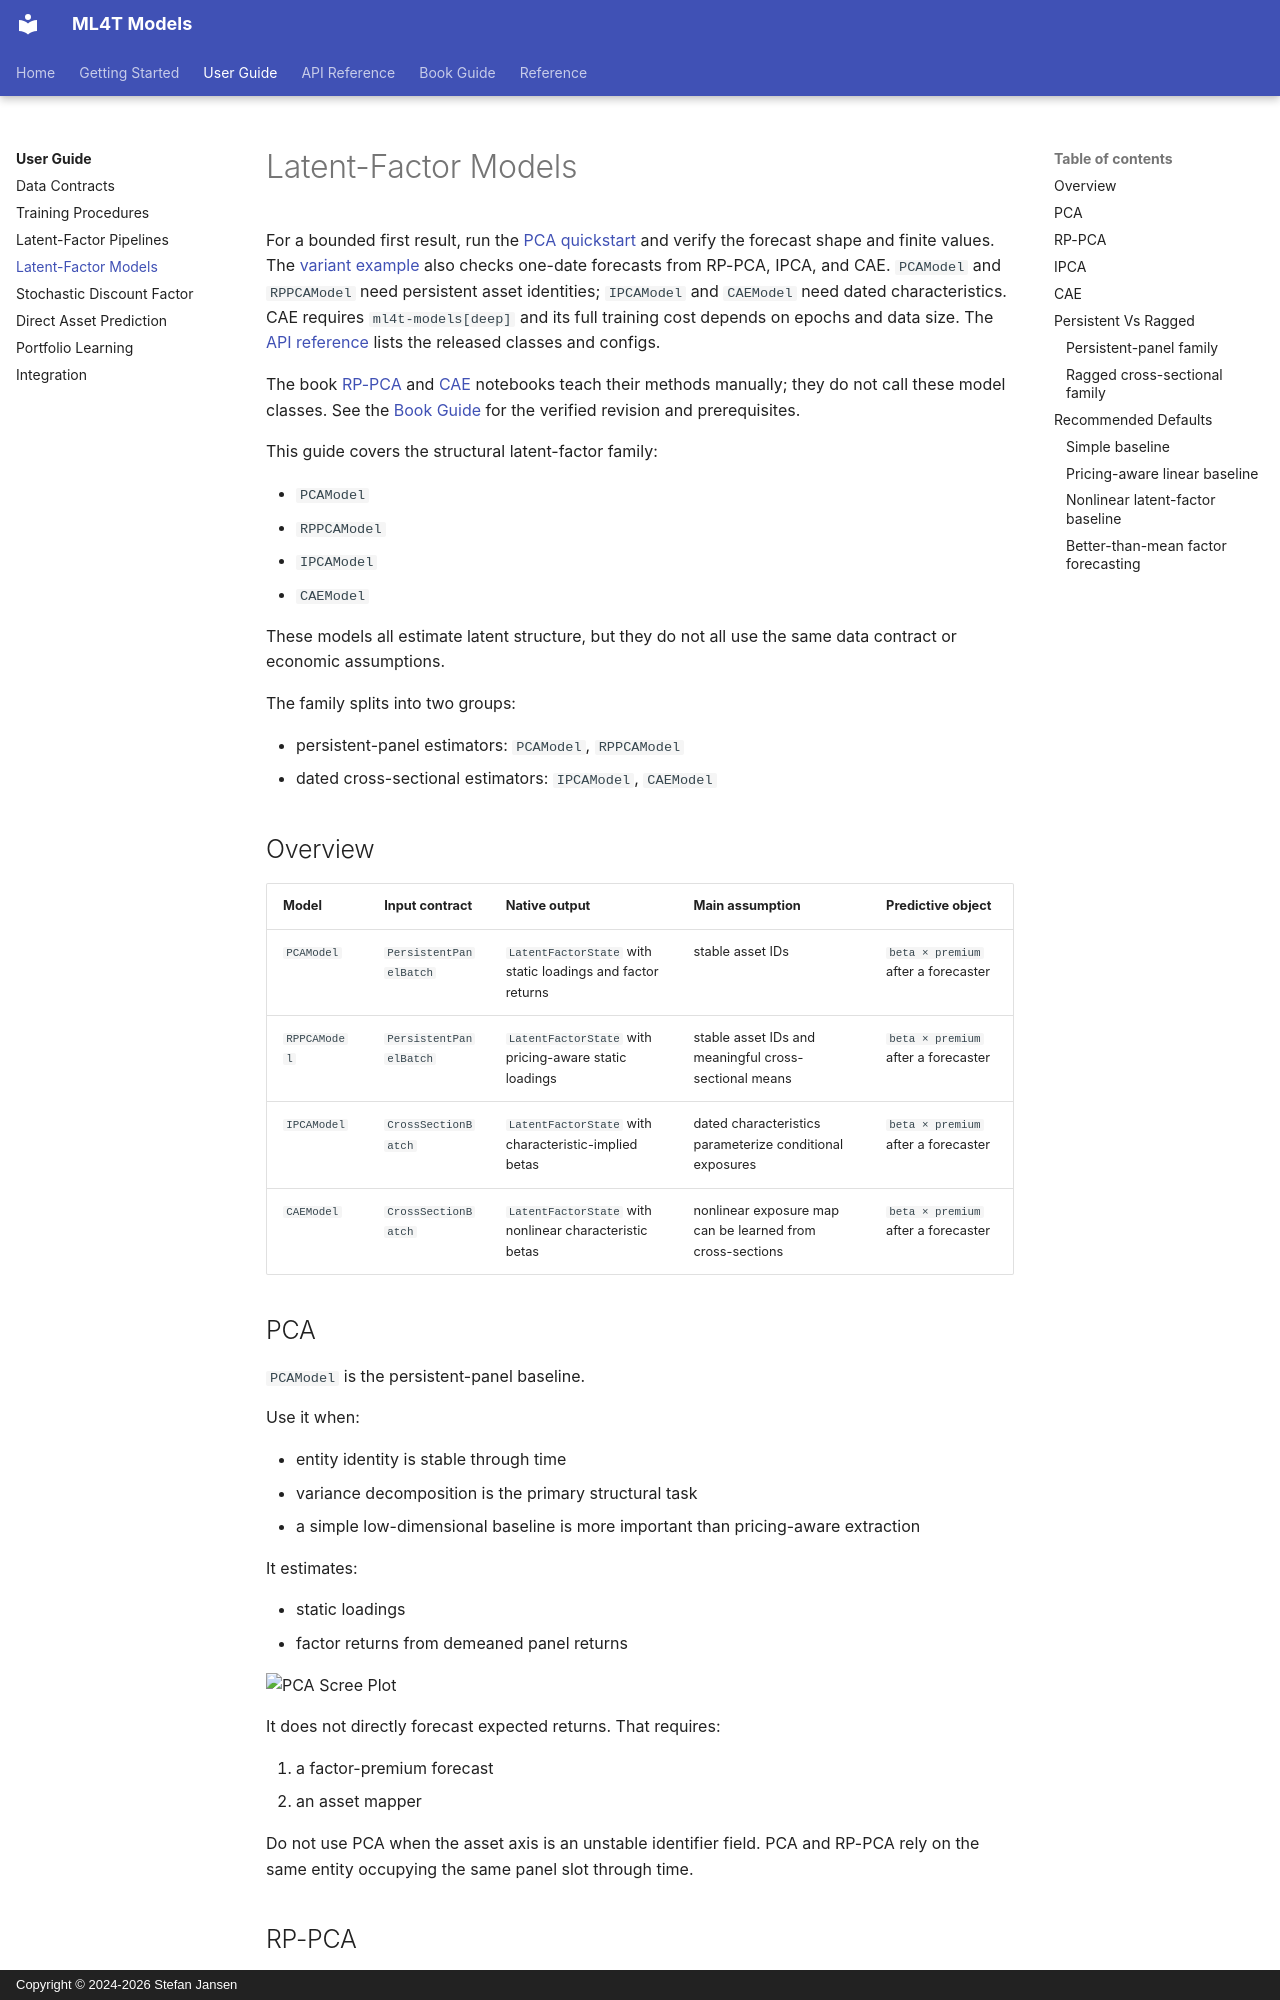

repository: ml4t/models · page: user-guide/latent-factor-models/index.html · generator: mkdocs · copyright: Copyright © 2024-2026 Stefan Jansen

# Latent-Factor Models

For a bounded first result, run the [PCA quickstart](../getting-started/quickstart.md) and verify
the forecast shape and finite values. The [variant example](https://github.com/ml4t/models/blob/main/examples/latent_factor_variants.py)
also checks one-date forecasts from RP-PCA, IPCA, and CAE. `PCAModel` and `RPPCAModel` need persistent asset identities;
`IPCAModel` and `CAEModel` need dated characteristics. CAE requires `ml4t-models[deep]` and its
full training cost depends on epochs and data size. The [API reference](../api/index.md) lists
the released classes and configs.

The book [RP-PCA](https://github.com/stefan-jansen/machine-learning-for-trading/blob/d2edec54b1c7a6a9d7a97d8129eb05db4491e1eb/14_latent_factors/05_rp_pca.ipynb)
and [CAE](https://github.com/stefan-jansen/machine-learning-for-trading/blob/d2edec54b1c7a6a9d7a97d8129eb05db4491e1eb/14_latent_factors/06_conditional_autoencoder.ipynb)
notebooks teach their methods manually; they do not call these model classes. See the
[Book Guide](../book-guide/index.md) for the verified revision and prerequisites.

This guide covers the structural latent-factor family:

- `PCAModel`
- `RPPCAModel`
- `IPCAModel`
- `CAEModel`

These models all estimate latent structure, but they do not all use the same data contract
or economic assumptions.

The family splits into two groups:

- persistent-panel estimators: `PCAModel`, `RPPCAModel`
- dated cross-sectional estimators: `IPCAModel`, `CAEModel`

## Overview

| Model | Input contract | Native output | Main assumption | Predictive object |
|---|---|---|---|---|
| `PCAModel` | `PersistentPanelBatch` | `LatentFactorState` with static loadings and factor returns | stable asset IDs | `beta × premium` after a forecaster |
| `RPPCAModel` | `PersistentPanelBatch` | `LatentFactorState` with pricing-aware static loadings | stable asset IDs and meaningful cross-sectional means | `beta × premium` after a forecaster |
| `IPCAModel` | `CrossSectionBatch` | `LatentFactorState` with characteristic-implied betas | dated characteristics parameterize conditional exposures | `beta × premium` after a forecaster |
| `CAEModel` | `CrossSectionBatch` | `LatentFactorState` with nonlinear characteristic betas | nonlinear exposure map can be learned from cross-sections | `beta × premium` after a forecaster |
